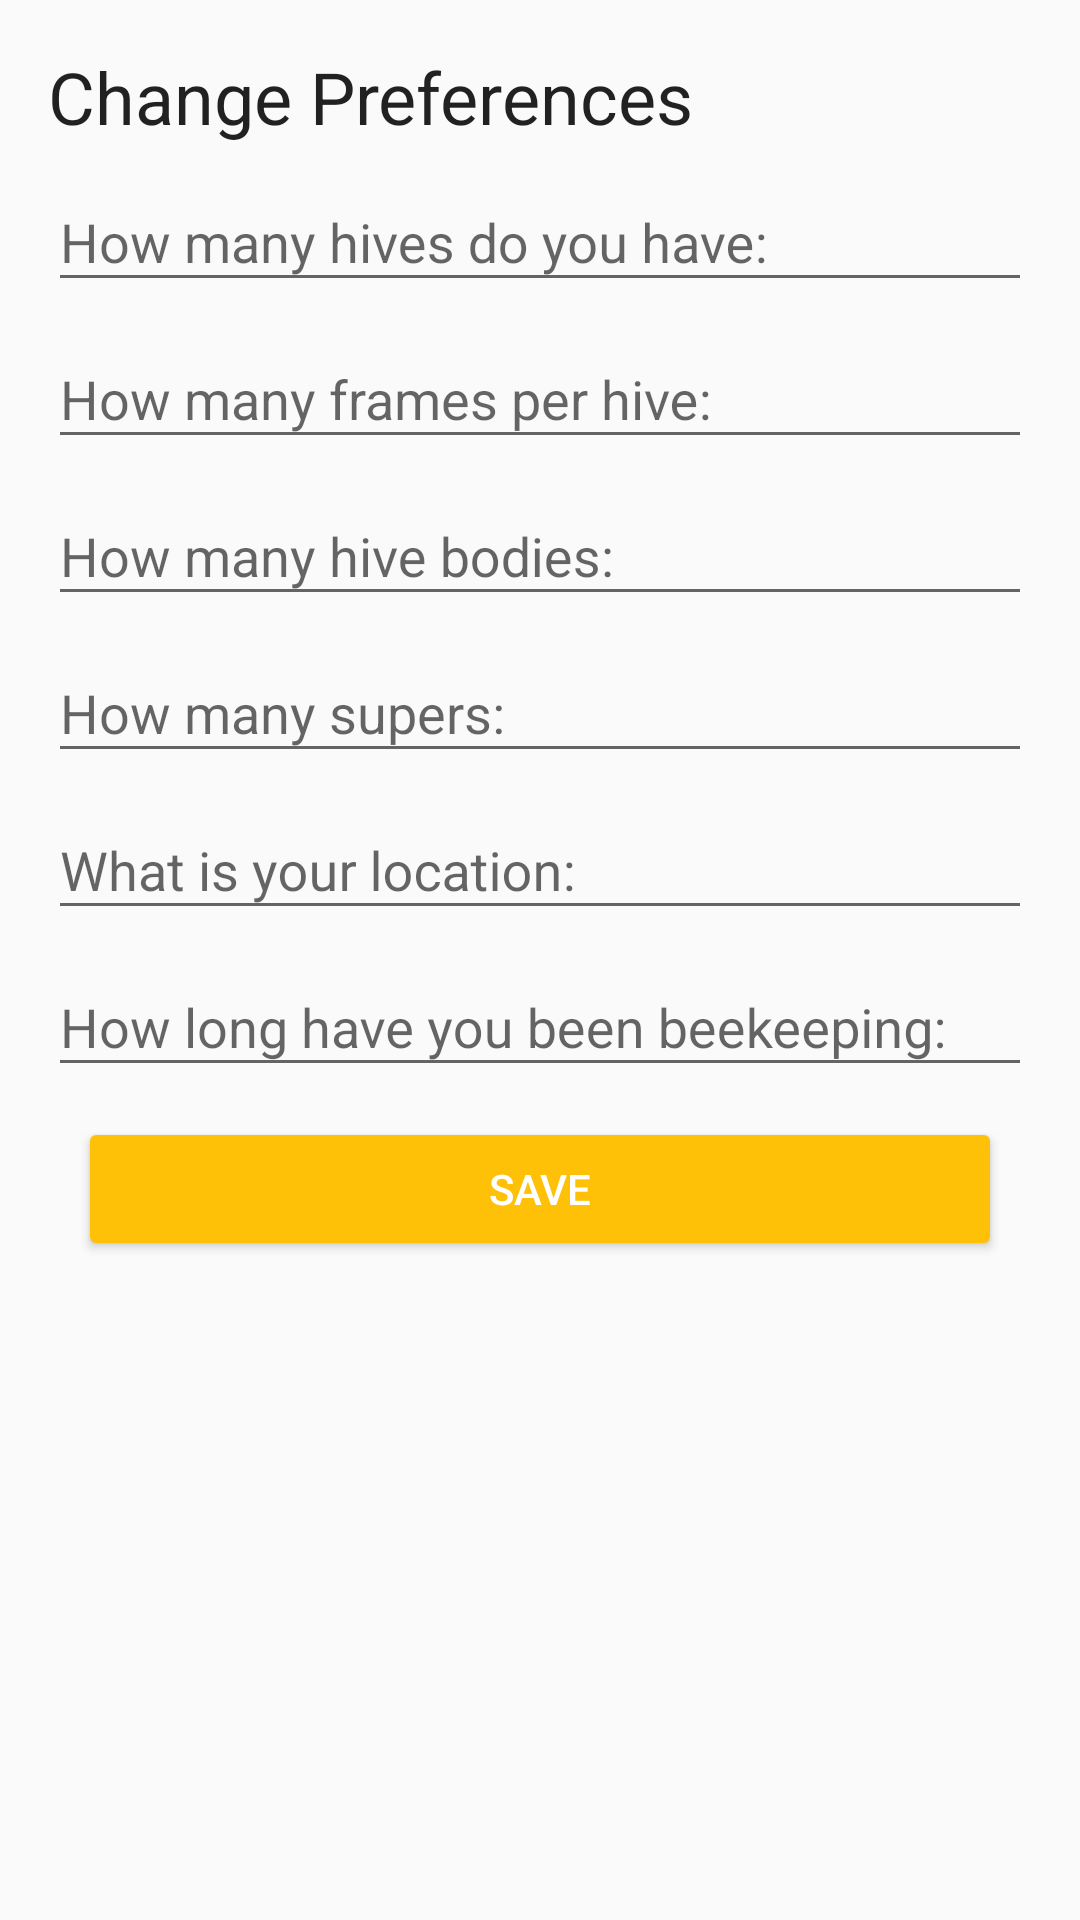

Layout XML and referenced resources for this Android screen:
<!-- AndroidManifest.xml: application theme AppTheme -->
<!-- res/layout/activity_preferences_view.xml -->
<?xml version="1.0" encoding="utf-8"?>

<LinearLayout xmlns:android="http://schemas.android.com/apk/res/android"
    xmlns:tools="http://schemas.android.com/tools"
    android:layout_width="match_parent"
    android:layout_height="match_parent"
    android:orientation="vertical"
    android:padding="@dimen/activity_vertical_margin"
    tools:context=".PreferencesView">

    <TextView
        android:layout_width="wrap_content"
        android:layout_height="wrap_content"
        android:text="@string/preferences"
        android:textAppearance="?android:attr/textAppearanceLarge"
        android:textSize="24sp"
        android:visibility="gone"
        android:id="@+id/PreferencesTitle" />

    <RelativeLayout
        android:id="@+id/HiveNumber"
        android:layout_width="match_parent"
        android:layout_height="wrap_content"
        android:visibility="gone">
        <TextView
            android:layout_width="wrap_content"
            android:layout_height="wrap_content"
            android:text="@string/how_many_hives_do_you_have"
            android:textSize="18sp"
            android:layout_alignParentLeft = "true"/>

        <TextView
            android:layout_width="wrap_content"
            android:layout_height="wrap_content"
            android:text=""
            android:id="@+id/NumberOfHivesTextView"
            android:textSize="18sp"
            android:layout_alignParentRight = "true"/>
    </RelativeLayout>

    <View
        android:layout_width="fill_parent"
        android:layout_height="2dip"
        android:background="@color/breakLines"
        android:layout_margin="10dp"
        android:id="@+id/break1"
        android:visibility="gone"/>

    <RelativeLayout
        android:id="@+id/FramesPerHiveText"
        android:layout_width="match_parent"
        android:layout_height="wrap_content"
        android:visibility="gone">
        <TextView
            android:layout_width="wrap_content"
            android:layout_height="wrap_content"
            android:text="@string/how_many_frames_per_hive"
            android:textSize="18sp"
            android:layout_alignParentLeft = "true"/>

        <TextView
            android:layout_width="wrap_content"
            android:layout_height="wrap_content"
            android:text=""
            android:id="@+id/FramesPerHiveTextView"
            android:textSize="18sp"
            android:layout_alignParentRight = "true"/>
    </RelativeLayout>

    <View
        android:layout_width="fill_parent"
        android:layout_height="2dip"
        android:background="@color/breakLines"
        android:layout_margin="10dp"
        android:id="@+id/break2"
        android:visibility="gone"/>

    <RelativeLayout
        android:id="@+id/HiveBodiesText"
        android:layout_width="match_parent"
        android:layout_height="wrap_content"
        android:visibility="gone">
        <TextView
            android:layout_width="wrap_content"
            android:layout_height="wrap_content"
            android:text="@string/how_many_hive_bodies"
            android:textSize="18sp"
            android:layout_alignParentLeft = "true"/>

        <TextView
            android:layout_width="wrap_content"
            android:layout_height="wrap_content"
            android:text=""
            android:id="@+id/HiveBodiesTextView"
            android:textSize="18sp"
            android:layout_alignParentRight = "true"/>
    </RelativeLayout>

    <View
        android:layout_width="fill_parent"
        android:layout_height="2dip"
        android:background="@color/breakLines"
        android:layout_margin="10dp"
        android:id="@+id/break3"
        android:visibility="gone"/>

    <RelativeLayout
        android:id="@+id/SupersText"
        android:layout_width="match_parent"
        android:layout_height="wrap_content"
        android:visibility="gone">
        <TextView
            android:layout_width="wrap_content"
            android:layout_height="wrap_content"
            android:text="@string/how_many_supers"
            android:textSize="18sp"
            android:layout_alignParentLeft = "true"/>

        <TextView
            android:layout_width="wrap_content"
            android:layout_height="wrap_content"
            android:text=""
            android:id="@+id/SupersTextView"
            android:textSize="18sp"
            android:layout_alignParentRight = "true"/>
    </RelativeLayout>

    <View
        android:layout_width="fill_parent"
        android:layout_height="2dip"
        android:background="@color/breakLines"
        android:layout_margin="10dp"
        android:id="@+id/break4"
        android:visibility="gone"/>

    <RelativeLayout
        android:id="@+id/LocationText"
        android:layout_width="match_parent"
        android:layout_height="wrap_content"
        android:visibility="gone">
        <TextView
            android:layout_width="wrap_content"
            android:layout_height="wrap_content"
            android:text="@string/Location"
            android:textSize="18sp"
            android:layout_alignParentLeft = "true"/>

        <TextView
            android:layout_width="wrap_content"
            android:layout_height="wrap_content"
            android:text=""
            android:id="@+id/LocationTextView"
            android:textSize="18sp"
            android:layout_alignParentRight = "true"/>
    </RelativeLayout>

    <View
        android:layout_width="fill_parent"
        android:layout_height="2dip"
        android:background="@color/breakLines"
        android:layout_margin="10dp"
        android:id="@+id/break5"
        android:visibility="gone"/>

    <RelativeLayout
        android:id="@+id/YearsOfBeekeepingText"
        android:layout_width="match_parent"
        android:layout_height="wrap_content"
        android:visibility="gone">
        <TextView
            android:layout_width="wrap_content"
            android:layout_height="wrap_content"
            android:text="@string/beekeeping_length"
            android:textSize="18sp"
            android:layout_alignParentLeft = "true"/>

        <TextView
            android:layout_width="wrap_content"
            android:layout_height="wrap_content"
            android:text=""
            android:id="@+id/beekeeping_length"
            android:textSize="18sp"
            android:layout_alignParentRight = "true"/>
    </RelativeLayout>

    <Button style="@style/Widget.AppCompat.Button.Colored"
        android:id="@+id/btnChange"
        android:layout_width="match_parent"
        android:layout_height="wrap_content"
        android:layout_margin="10dp"
        android:text="@string/change"
        android:visibility="gone" />

    <TextView
        android:layout_width="wrap_content"
        android:layout_height="wrap_content"
        android:text="@string/change_preferences"
        android:textAppearance="?android:attr/textAppearanceLarge"
        android:textSize="24sp"
        android:id="@+id/PreferencesChangeTextView" />

    <android.support.design.widget.TextInputLayout
        android:layout_width="match_parent"
        android:layout_height="wrap_content"
        android:id="@+id/HiveNumberTextInputLayout">

        <EditText
            android:id="@+id/NumberOfHives"
            android:layout_width="match_parent"
            android:layout_height="wrap_content"
            android:inputType="number"
            android:hint="@string/how_many_hives_do_you_have_settings" />
    </android.support.design.widget.TextInputLayout>

    <android.support.design.widget.TextInputLayout
        android:layout_width="match_parent"
        android:layout_height="wrap_content"
        android:id="@+id/FramesPerHiveTextInputLayout">

        <EditText
            android:id="@+id/FramesPerHive"
            android:layout_width="match_parent"
            android:layout_height="wrap_content"
            android:inputType="number"
            android:hint="@string/how_many_frames_per_hive_settings" />
    </android.support.design.widget.TextInputLayout>

    <android.support.design.widget.TextInputLayout
        android:layout_width="match_parent"
        android:layout_height="wrap_content"
        android:id="@+id/HiveBodiesTextInputLayout">

        <EditText
            android:id="@+id/HiveBodies"
            android:layout_width="match_parent"
            android:layout_height="wrap_content"
            android:inputType="number"
            android:hint="@string/how_many_hive_bodies_settings" />
    </android.support.design.widget.TextInputLayout>

    <android.support.design.widget.TextInputLayout
        android:layout_width="match_parent"
        android:layout_height="wrap_content"
        android:id="@+id/SupersTextInputLayout">

        <EditText
            android:id="@+id/Supers"
            android:layout_width="match_parent"
            android:layout_height="wrap_content"
            android:inputType="number"
            android:hint="@string/how_many_supers_settings" />
    </android.support.design.widget.TextInputLayout>

    <android.support.design.widget.TextInputLayout
        android:layout_width="match_parent"
        android:layout_height="wrap_content"
        android:id="@+id/LocationTextInputLayout">

        <EditText
            android:id="@+id/Location"
            android:layout_width="match_parent"
            android:layout_height="wrap_content"
            android:inputType="text"
            android:hint="@string/what_is_your_location" />
    </android.support.design.widget.TextInputLayout>

    <android.support.design.widget.TextInputLayout
        android:layout_width="match_parent"
        android:layout_height="wrap_content"
        android:id="@+id/YearsOfBeekeepingTextInputLayout">

        <EditText
            android:id="@+id/YearsOfBeekeeping"
            android:layout_width="match_parent"
            android:layout_height="wrap_content"
            android:inputType="number"
            android:hint="@string/how_long_have_you_been_beekeeping" />
    </android.support.design.widget.TextInputLayout>

    <Button style="@style/Widget.AppCompat.Button.Colored"
        android:id="@+id/btnSave"
        android:layout_width="match_parent"
        android:layout_height="wrap_content"
        android:layout_margin="10dp"
        android:text="@string/save"
        android:onClick="preferenceChange" />
</LinearLayout>
<!-- resources referenced by this layout -->
<resources>
  <color name="breakLines">#f1f1f1</color>
  <dimen name="activity_vertical_margin">16dp</dimen>
  <string name="Location">What is your location?</string>
  <string name="beekeeping_length">How long have you been beekeeping?</string>
  <string name="change">Change</string>
  <string name="change_preferences">Change Preferences</string>
  <string name="how_long_have_you_been_beekeeping">How long have you been beekeeping: </string>
  <string name="how_many_frames_per_hive">How many frames per hive?</string>
  <string name="how_many_frames_per_hive_settings">How many frames per hive: </string>
  <string name="how_many_hive_bodies">How many hive bodies?</string>
  <string name="how_many_hive_bodies_settings">How many hive bodies: </string>
  <string name="how_many_hives_do_you_have">How many hives do you have?</string>
  <string name="how_many_hives_do_you_have_settings">How many hives do you have: </string>
  <string name="how_many_supers">How many supers?</string>
  <string name="how_many_supers_settings">How many supers: </string>
  <string name="preferences">Preferences</string>
  <string name="save">Save</string>
  <string name="what_is_your_location">What is your location: </string>
  <style name="AppTheme" parent="@style/Theme.AppCompat.Light.NoActionBar">
          
          <item name="colorPrimary">@color/colorPrimary</item>
          <item name="colorPrimaryDark">@color/colorPrimaryDark</item>
          <item name="colorAccent">@color/colorAccent</item>
          <item name="windowNoTitle">true</item>
          <item name="windowActionBar">false</item>
      </style>
  <color name="colorPrimary">#FFC107</color>
  <color name="colorPrimaryDark">#FFA000</color>
  <color name="colorAccent">#FFC107</color>
</resources>
